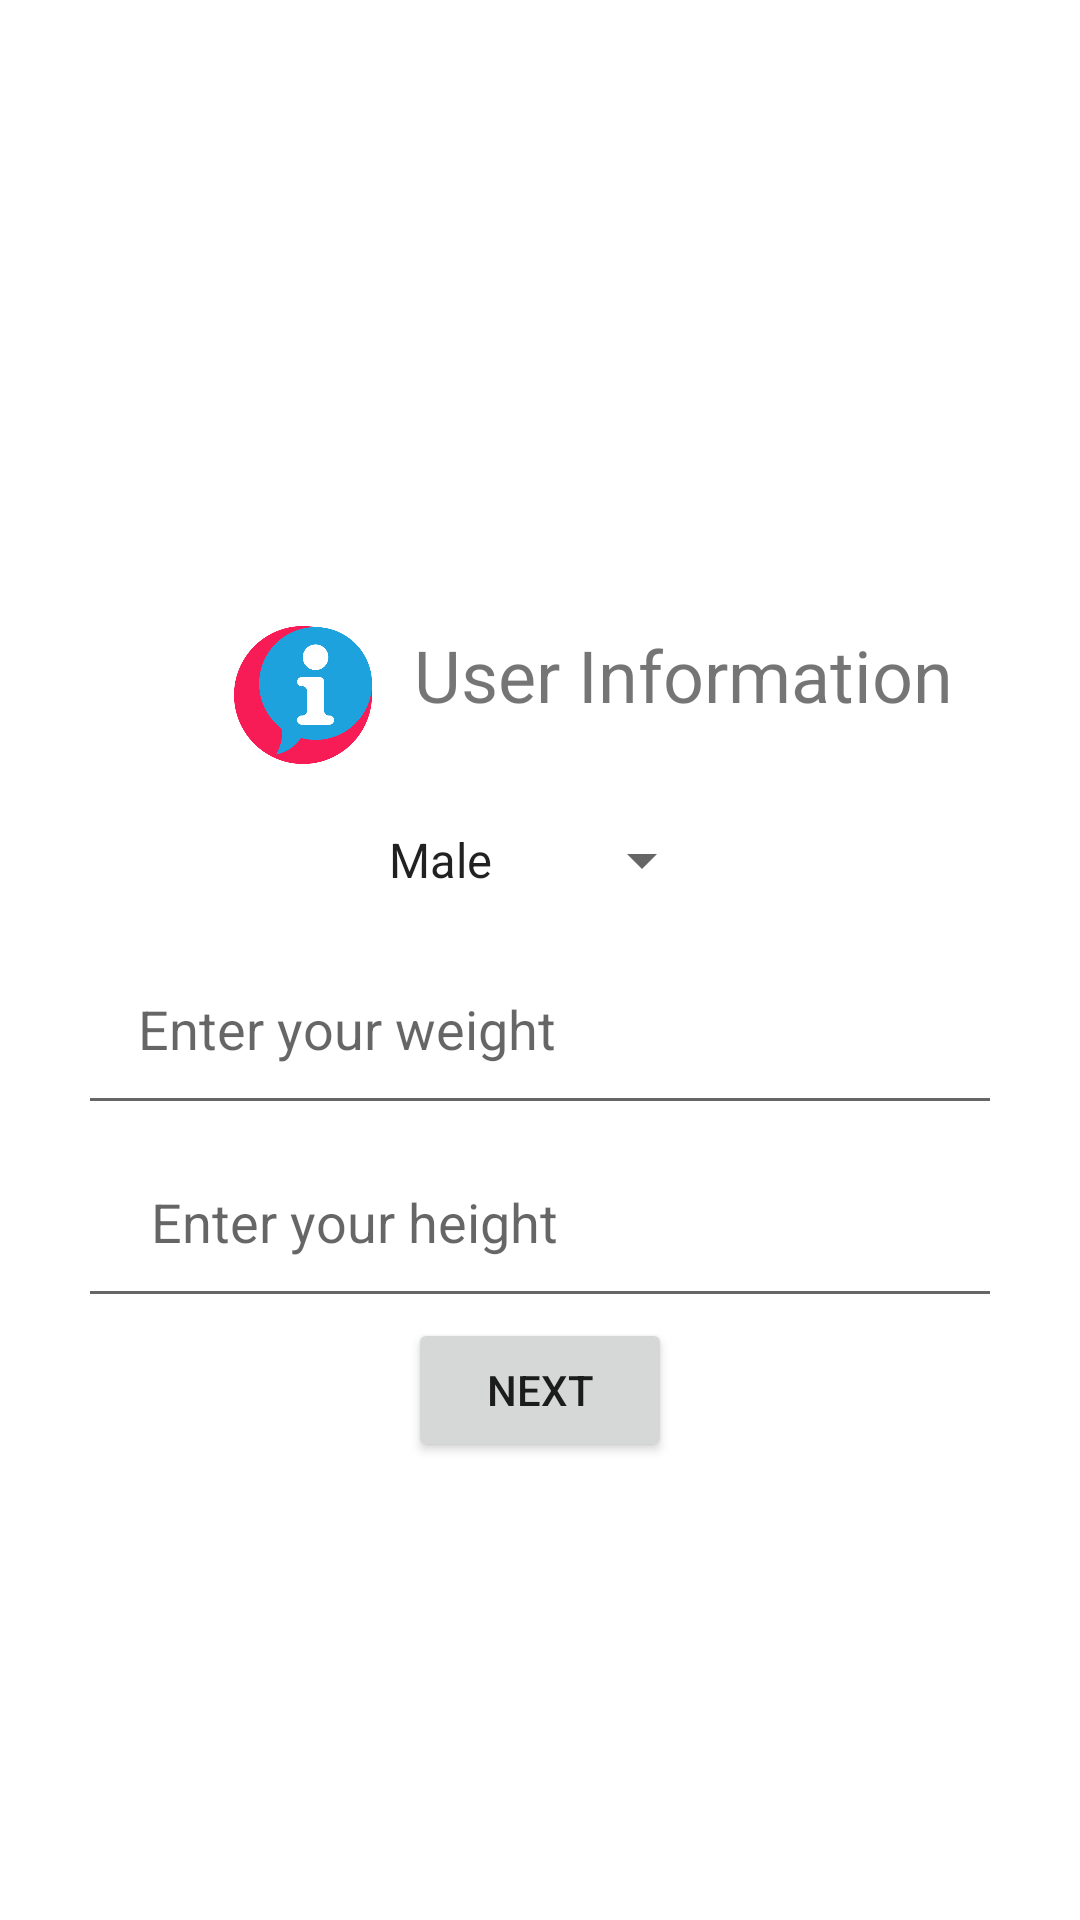

Produce the Android XML layout that renders to this screen, including the resource entries it uses.
<!-- AndroidManifest.xml: application theme Theme.FittnnessApp -->
<!-- res/layout/activity_information.xml -->
<?xml version="1.0" encoding="utf-8"?>
<LinearLayout xmlns:android="http://schemas.android.com/apk/res/android"
    xmlns:app="http://schemas.android.com/apk/res-auto"
    xmlns:tools="http://schemas.android.com/tools"
    android:layout_width="match_parent"
    android:layout_height="match_parent"
    android:gravity="center_horizontal|center_vertical"
    android:orientation="vertical">

    <LinearLayout
        android:layout_width="328dp"
        android:layout_height="110dp"
        android:orientation="horizontal">

        <ImageView
            android:id="@+id/imageView"
            android:layout_width="74dp"
            android:layout_height="46dp"
            android:layout_marginStart="48dp"
            android:layout_marginTop="56dp"
            app:layout_constraintStart_toStartOf="parent"
            app:layout_constraintTop_toTopOf="parent"
            app:srcCompat="@drawable/information" />

        <TextView
            android:id="@+id/textView"
            android:layout_width="201dp"
            android:layout_height="46dp"
            android:layout_marginTop="56dp"
            android:text="User Information"
            android:textSize="24sp"
            app:layout_constraintEnd_toEndOf="parent"
            app:layout_constraintHorizontal_bias="0.227"
            app:layout_constraintStart_toEndOf="@+id/imageView"
            app:layout_constraintTop_toTopOf="parent" />
    </LinearLayout>

    <Spinner
        android:id="@+id/spinner2"
        android:layout_width="wrap_content"
        android:layout_height="wrap_content"
        android:entries="@array/gender"
        android:minHeight="48dp" />

    <EditText
        android:id="@+id/et_weight"
        android:layout_width="308dp"
        android:layout_height="wrap_content"
        android:ems="10"
        android:hint="Enter your weight"
        android:inputType="number"
        android:padding="20dp"
        app:layout_constraintEnd_toEndOf="parent"
        app:layout_constraintStart_toStartOf="parent"
        tools:layout_editor_absoluteY="231dp" />

    <EditText
        android:id="@+id/et_height"
        android:layout_width="308dp"
        android:layout_height="wrap_content"
        android:ems="10"
        android:hint=" Enter your height"
        android:inputType="number"
        android:padding="20dp"
        app:layout_constraintEnd_toEndOf="parent"
        app:layout_constraintStart_toStartOf="parent"
        tools:layout_editor_absoluteY="231dp" />

    <Button
        android:id="@+id/btn_next"
        android:layout_width="wrap_content"
        android:layout_height="wrap_content"
        android:text="Next"
        android:onClick="save_info"/>


</LinearLayout>
<!-- resources referenced by this layout -->
<resources>
  <string-array name="gender">
  
          <item>Male</item>
          <item>Female</item>
  
      </string-array>
  <!-- drawable information: png bitmap (drawable, 24996 bytes) -->
  <style name="Theme.FittnnessApp" parent="Theme.MaterialComponents.DayNight.DarkActionBar">
          
          <item name="colorPrimary">@color/purple_500</item>
          <item name="colorPrimaryVariant">@color/purple_700</item>
          <item name="colorOnPrimary">@color/white</item>
          
          <item name="colorSecondary">@color/teal_200</item>
          <item name="colorSecondaryVariant">@color/teal_700</item>
          <item name="colorOnSecondary">@color/black</item>
          
          <item name="android:statusBarColor" tools:targetApi="l">?attr/colorPrimaryVariant</item>
          
      </style>
  <!-- not gathered from this repository: default colours our renderer supplied (Android Studio template values) -->
  <color name="purple_500">#FF6200EE</color>
  <color name="purple_700">#FF3700B3</color>
  <color name="teal_200">#FF03DAC5</color>
  <color name="teal_700">#FF018786</color>
  <color name="black">#FF000000</color>
  <color name="white">#FFFFFFFF</color>
</resources>
